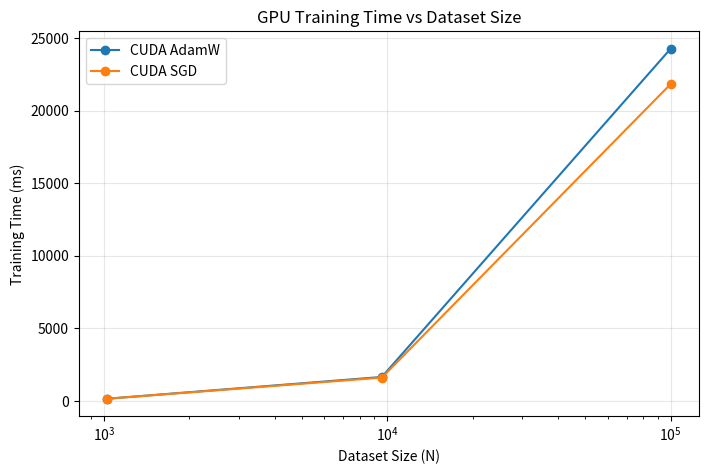

Reproduce this figure in Python.
import matplotlib.pyplot as plt

N = [1024, 9568, 100000]

adamw_times = [160.58, 1660.28, 24263.94]
sgd_times   = [158.60, 1618.25, 21828.40]

plt.figure(figsize=(8, 5))
plt.plot(N, adamw_times, marker="o", label="CUDA AdamW")
plt.plot(N, sgd_times, marker="o", label="CUDA SGD")

plt.xscale("log")
plt.xlabel("Dataset Size (N)")
plt.ylabel("Training Time (ms)")
plt.title("GPU Training Time vs Dataset Size")
plt.legend()
plt.grid(True, alpha=0.3)
plt.savefig("gpu_training_time_vs_N.png", dpi=150, bbox_inches="tight")
plt.show()
